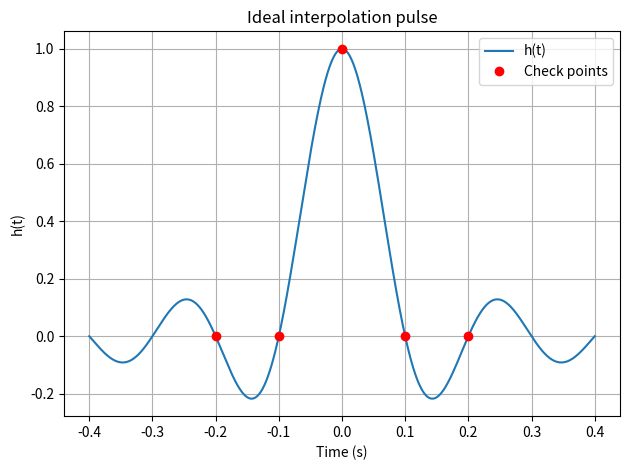

The matplotlib source for this figure:
"""Problem 04: The ideal interpolation pulse.
Easy; 30-minute practice. Read statement.pdf first.
Run this file directly to print results and display the figure.
"""
import numpy as np
import matplotlib.pyplot as plt

def normalized_sinc(u):
    # TODO: Evaluate the defined sinc, including u=0, without a built-in sinc.
    result = np.ones_like(u)
    u = np.asarray(u, dtype=float)
    nonzero = u != 0

    result[nonzero] = np.sin(np.pi * u[nonzero]) / (np.pi * u[nonzero])
    return result
    raise NotImplementedError("Complete this TODO")

def ideal_pulse(t, fs):
    # TODO: Return the ideal interpolation pulse at the supplied times.
    u = np.asarray(t) * fs
    return normalized_sinc(u)
    raise NotImplementedError("Complete this TODO")

if __name__ == "__main__":
    fs = 10.0
    T = 1 / fs
    t = np.linspace(-4*T, 4*T, 1601)
    h = ideal_pulse(t, fs)
    check_t = np.arange(-2, 3) * T
    print("Pulse at integer multiples of T:", ideal_pulse(check_t, fs))
    plt.plot(t, h, label="h(t)")
    plt.plot(check_t, ideal_pulse(check_t, fs), "ro", label="Check points")
    plt.xlabel("Time (s)"); plt.ylabel("h(t)"); plt.legend(); plt.grid(True)
    plt.title("Ideal interpolation pulse"); plt.tight_layout(); plt.show()
